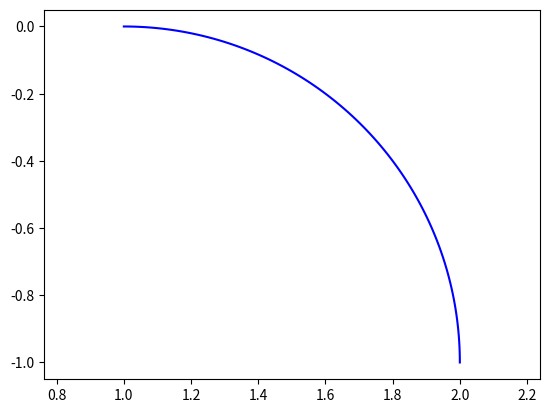

Here is the Python script that generated this plot:
import matplotlib.pyplot as plt
import numpy as np
import sys
sys.path.append('C:/Userslbylzk/Documents/BaiduSyncdisk/Flowers')

""""""
# 从point1到point2的圆弧
""""""


def arc(center, point1, point2, color='b'):
    # 计算端点到圆心的向量
    vector1 = np.array(point1) - np.array(center)
    vector2 = np.array(point2) - np.array(center)

    # 计算向量的模长
    r1 = np.linalg.norm(vector1)
    r2 = np.linalg.norm(vector2)

    # 计算向量之间的夹角
    theta1 = np.arctan2(vector1[1], vector1[0])
    theta2 = np.arctan2(vector2[1], vector2[0])

    # 确保 theta2 > theta1
    if theta2 < theta1:
        theta2 += 2 * np.pi

    # 计算圆弧上的点
    t = np.linspace(theta1, theta2, 100)
    x = center[0] + r1 * np.cos(t)
    y = center[1] + r1 * np.sin(t)

    # X,Y轴等长
    plt.axis('equal')
    # 绘制圆弧
    plt.plot(x, -y, color)


# 示例
# arc((1, 1), (2, 1), (1, 0), 'r')
arc((1, 1), (1, 0), (2, 1))
plt.axis('equal')
plt.show()
